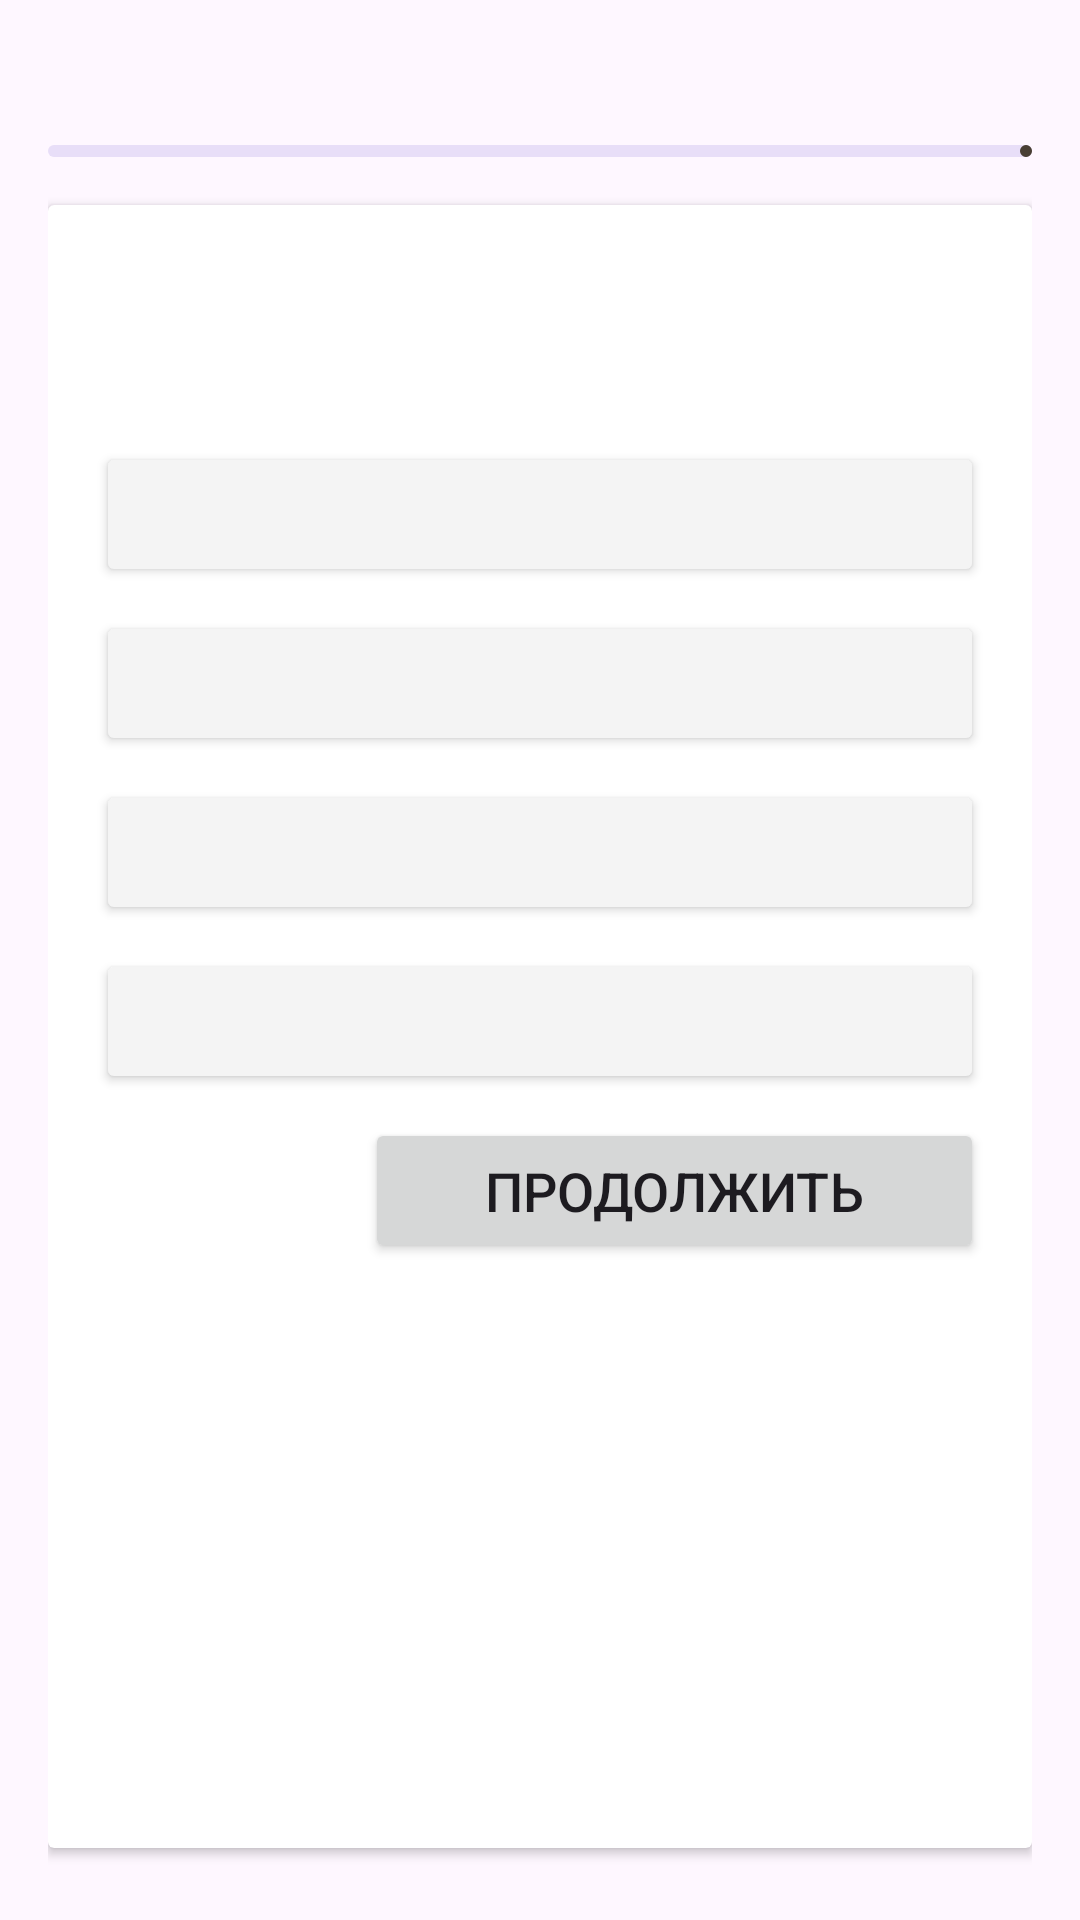

Android layout source for this screen:
<!-- AndroidManifest.xml: application theme Theme.QuizOnline -->
<!-- res/layout/activity_quiz.xml -->
<?xml version="1.0" encoding="utf-8"?>
<LinearLayout xmlns:android="http://schemas.android.com/apk/res/android"
    xmlns:app="http://schemas.android.com/apk/res-auto"
    xmlns:tools="http://schemas.android.com/tools"
    android:layout_width="match_parent"
    android:layout_height="match_parent"
    android:orientation="vertical"
    android:padding="16dp"
    tools:context=".QuizActivity">

    <RelativeLayout
        android:layout_width="match_parent"
        android:layout_height="wrap_content">
        <TextView
            android:layout_width="match_parent"
            android:layout_height="wrap_content"
            tools:text="Вопрос 7/15"
            android:textSize="18sp"
            android:textStyle="bold"
            android:layout_centerVertical="true"
            android:id="@+id/question_indicator_textview"/>

        <ImageView
            android:layout_width="20dp"
            android:layout_height="20dp"
            android:src="@drawable/icon_timer"
            app:tint="@color/light_brown"
            android:layout_marginEnd="4dp"
            android:layout_toStartOf="@id/timer_indicator_textview"
            android:layout_centerVertical="true"/>

        <TextView
            android:layout_width="wrap_content"
            android:layout_height="wrap_content"
            tools:text="12:46"
            android:textSize="18sp"
            android:textStyle="bold"
            android:textColor="@color/light_brown"
            android:layout_alignParentEnd="true"
            android:layout_centerVertical="true"
            android:id="@+id/timer_indicator_textview"/>


    </RelativeLayout>
    <com.google.android.material.progressindicator.LinearProgressIndicator
        android:layout_width="match_parent"
        android:layout_height="wrap_content"
        android:layout_marginVertical="8dp"
        tools:progress="46"
        android:id="@+id/question_progress_indicator"/>

    <androidx.cardview.widget.CardView
        android:layout_width="match_parent"
        android:layout_height="match_parent"
        android:layout_marginVertical="8dp"
        android:elevation="4dp">
        <LinearLayout
            android:layout_width="match_parent"
            android:layout_height="wrap_content"
            android:orientation="vertical"
            android:padding="16dp">

            <TextView
                android:layout_width="match_parent"
                android:layout_height="wrap_content"
                tools:text="Какой ответ ты выберешь?"
                android:textSize="20sp"
                android:textStyle="bold"
                android:padding="8dp"
                android:background="@drawable/rounded_corner"
                android:backgroundTint="@color/light_brown"
                android:textColor="@color/white"
                android:gravity="center"
                android:layout_marginVertical="8dp"
                android:id="@+id/question_textview"/>
            <Button
                android:layout_width="match_parent"
                android:layout_height="wrap_content"
                android:layout_marginVertical="4dp"
                android:backgroundTint="@color/gray"
                tools:text="Ответ A"
                android:textColor="@color/black"
                android:paddingVertical="12dp"
                android:gravity="center_vertical"
                android:textSize="18sp"
                android:id="@+id/btn0" />
            <Button
                android:layout_width="match_parent"
                android:layout_height="wrap_content"
                android:layout_marginVertical="4dp"
                android:backgroundTint="@color/gray"
                tools:text="Ответ B"
                android:textColor="@color/black"
                android:paddingVertical="12dp"
                android:gravity="center_vertical"
                android:textSize="18sp"
                android:id="@+id/btn1" />
            <Button
                android:layout_width="match_parent"
                android:layout_height="wrap_content"
                android:layout_marginVertical="4dp"
                android:backgroundTint="@color/gray"
                tools:text="Ответ C"
                android:textColor="@color/black"
                android:paddingVertical="12dp"
                android:gravity="center_vertical"
                android:textSize="18sp"
                android:id="@+id/btn2" />
            <Button
                android:layout_width="match_parent"
                android:layout_height="wrap_content"
                android:layout_marginVertical="4dp"
                android:backgroundTint="@color/gray"
                tools:text="Ответ D"
                android:textColor="@color/black"
                android:paddingVertical="12dp"
                android:gravity="center_vertical"
                android:textSize="18sp"
                android:id="@+id/btn3" />

            <Button
                android:layout_width="wrap_content"
                android:layout_height="wrap_content"
                android:layout_marginVertical="4dp"
                android:text="Продолжить"
                android:paddingVertical="12dp"
                android:gravity="center_vertical"
                android:layout_gravity="end"
                android:textSize="18sp"
                android:paddingHorizontal="40dp"
                android:id="@+id/next_btn" />

        </LinearLayout>
    </androidx.cardview.widget.CardView>

</LinearLayout>
<!-- resources referenced by this layout -->
<resources>
  <color name="black">#FF000000</color>
  <color name="gray">#F4F4F4</color>
  <color name="light_brown">#E9873939</color>
  <color name="white">#FFFFFFFF</color>
  <style name="Theme.QuizOnline" parent="Base.Theme.QuizOnline" />
  <style name="Base.Theme.QuizOnline" parent="Theme.Material3.DayNight.NoActionBar">
          
          <item name="colorPrimary">@color/dark_brown</item>
      </style>
  <color name="dark_brown">#493F34</color>
</resources>
